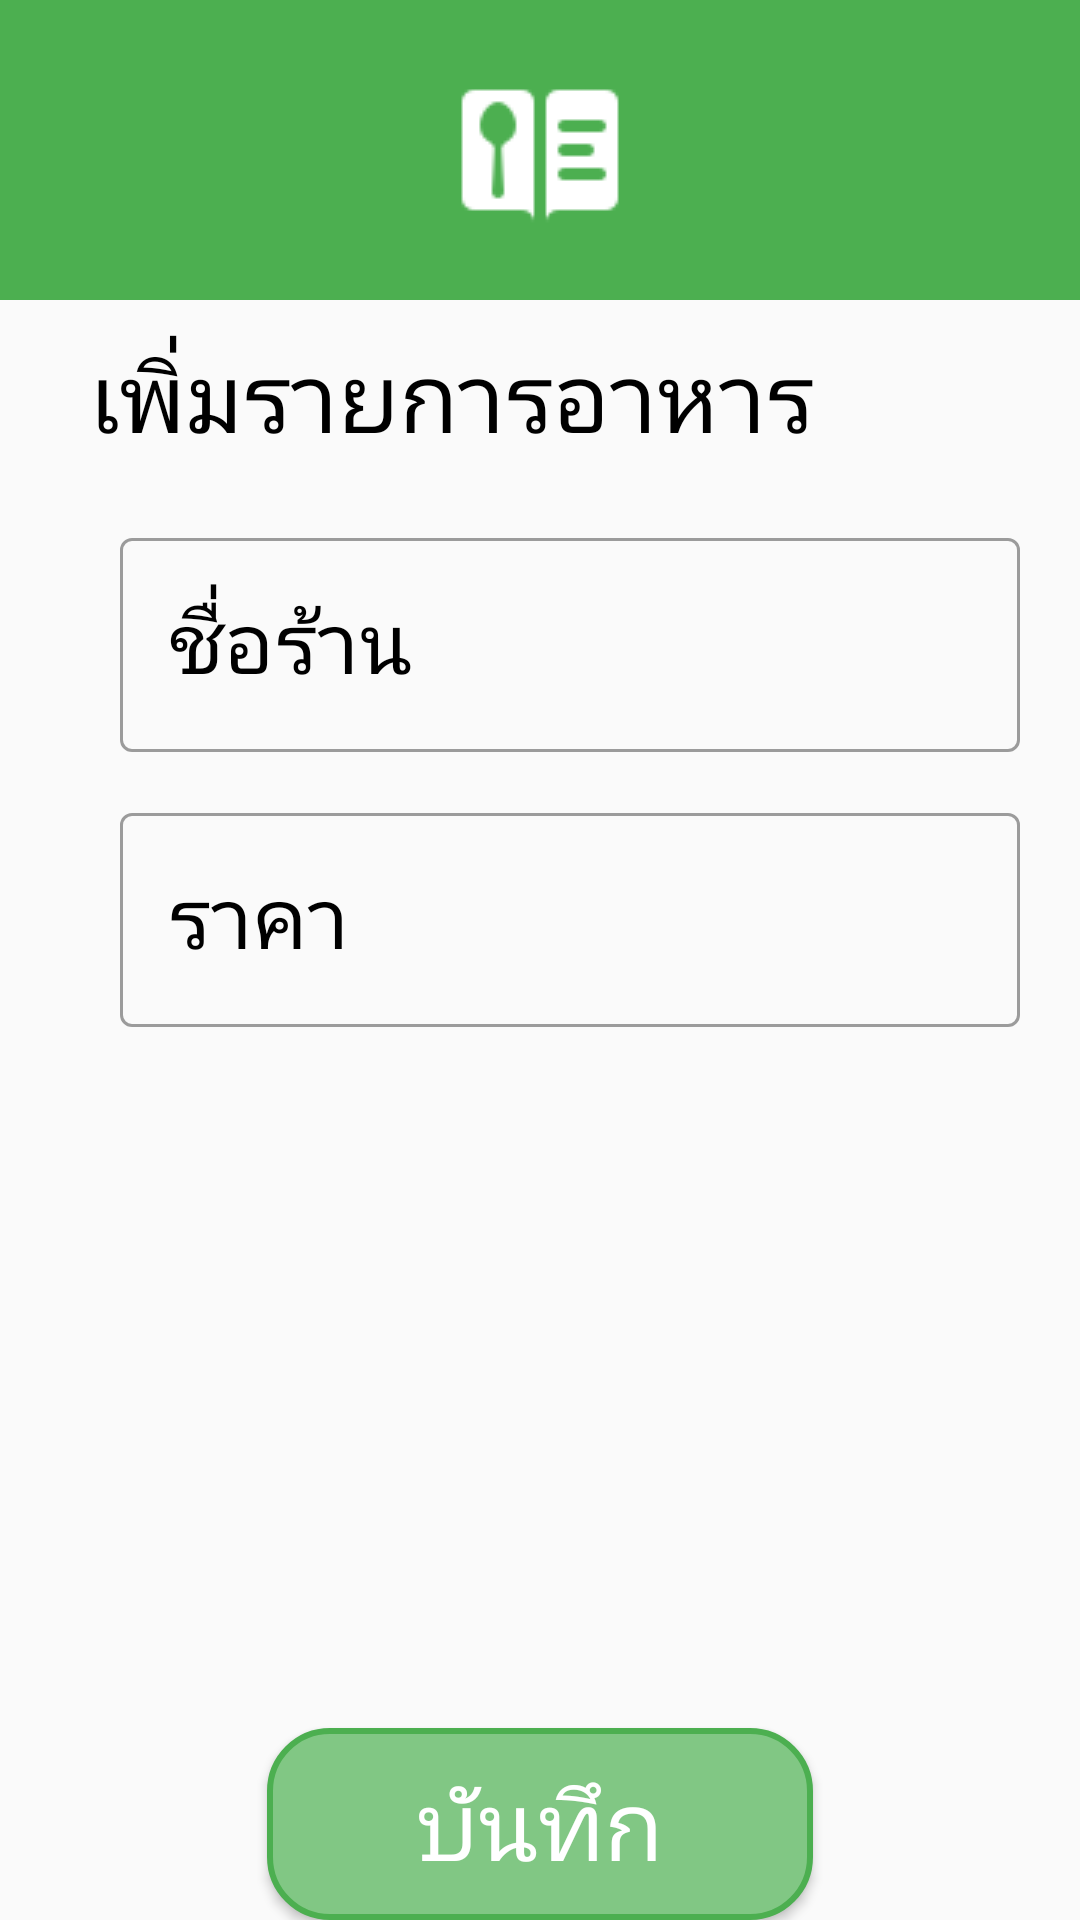

Android layout source for this screen:
<!-- AndroidManifest.xml: application theme AppTheme.NoActionBar -->
<!-- res/layout/activity_add_menu.xml -->
<?xml version="1.0" encoding="utf-8"?>
<RelativeLayout xmlns:android="http://schemas.android.com/apk/res/android"
    xmlns:app="http://schemas.android.com/apk/res-auto"
    xmlns:tools="http://schemas.android.com/tools"
    android:layout_width="match_parent"
    android:layout_height="match_parent"
    tools:context=".AddMenuActivity">

    <LinearLayout
        android:id="@+id/headerlayout"
        android:gravity="center"
        android:background="@color/green_active"
        android:padding="20dp"
        android:layout_width="match_parent"
        android:layout_height="wrap_content">
        <ImageView
            android:background="@drawable/icons8_restaurant_menu_60px_1"
            android:layout_width="wrap_content"
            android:layout_height="wrap_content"/>
    </LinearLayout>

    <TextView
        android:id="@+id/textaddmenu"
        android:layout_marginStart="30dp"
        android:layout_marginTop="10dp"
        android:textColor="@color/black"
        android:textSize="@dimen/txt_size_rvitem_name_L"
        android:text="@string/addmenu"
        android:layout_below="@+id/headerlayout"
        android:layout_width="wrap_content"
        android:layout_height="wrap_content"/>
    <com.google.android.material.textfield.TextInputLayout
        android:id="@+id/editMenuname_text_layout"
        style="@style/Widget.MaterialComponents.TextInputLayout.OutlinedBox"
        android:layout_width="match_parent"
        android:layout_height="wrap_content"
        android:layout_below="@id/textaddmenu"
        android:layout_marginStart="40dp"
        android:layout_marginTop="20dp"
        android:layout_marginEnd="20dp"
        android:layout_marginBottom="5dp"
        android:hint="@string/RestaurantName"
        android:textColorHint="@color/black"
        app:endIconMode="clear_text"
        app:hintTextColor="@color/black">

        <com.google.android.material.textfield.TextInputEditText
            android:id="@+id/editMenuname"
            android:layout_width="match_parent"
            android:layout_height="wrap_content"
            android:imeOptions="actionDone"
            android:inputType="textNoSuggestions"
            android:textSize="28sp" />
    </com.google.android.material.textfield.TextInputLayout>

    <com.google.android.material.textfield.TextInputLayout
        android:id="@+id/editPrice_text_layout"
        style="@style/Widget.MaterialComponents.TextInputLayout.OutlinedBox"
        android:layout_width="match_parent"
        android:layout_height="wrap_content"
        android:layout_below="@id/editMenuname_text_layout"
        android:layout_marginStart="40dp"
        android:layout_marginTop="10dp"
        android:layout_marginEnd="20dp"
        android:layout_marginBottom="5dp"
        android:hint="@string/price"
        android:textColorHint="@color/black"
        app:endIconMode="clear_text"
        app:hintTextColor="@color/black">

        <com.google.android.material.textfield.TextInputEditText
            android:id="@+id/editPrice"
            android:layout_width="match_parent"
            android:layout_height="wrap_content"
            android:imeOptions="actionDone"
            android:inputType="textNoSuggestions"
            android:textSize="28sp" />
    </com.google.android.material.textfield.TextInputLayout>
    <Button
        android:layout_centerHorizontal="true"
        android:layout_alignParentBottom="true"
        android:id="@+id/save_btn"
        android:layout_width="wrap_content"
        android:layout_height="wrap_content"
        android:layout_marginStart="10dp"
        android:background="@drawable/green_btn"
        android:paddingStart="50dp"
        android:paddingTop="10dp"
        android:paddingEnd="50dp"
        android:paddingBottom="10dp"
        android:text="@string/save"
        android:textColor="@color/white"
        android:textSize="@dimen/txt_size_rvitem_name_L" />

</RelativeLayout>
<!-- resources referenced by this layout -->
<resources>
  <color name="black">#000000</color>
  <color name="green_active">#4caf50</color>
  <color name="white">#ffffff</color>
  <dimen name="txt_size_rvitem_name_L">32sp</dimen>
  <!-- drawable green_btn (drawable) -->
  <?xml version="1.0" encoding="utf-8"?>
  <shape xmlns:android="http://schemas.android.com/apk/res/android"
      android:shape="rectangle">
      <solid android:color="@color/green_inactive" />
      <stroke
          android:width="2dp"
          android:color="@color/green_active" />
      <corners
          android:bottomLeftRadius="20dp"
          android:bottomRightRadius="20dp"
          android:radius="20dp"
          android:topLeftRadius="20dp"
          android:topRightRadius="20dp" />
  </shape>
  <!-- drawable icons8_restaurant_menu_60px_1: png bitmap (drawable, 1042 bytes) -->
  <string name="RestaurantName">ชื่อร้าน</string>
  <string name="addmenu">เพิ่มรายการอาหาร</string>
  <string name="price">ราคา</string>
  <string name="save">บันทึก</string>
  <style name="AppTheme.NoActionBar" parent="Theme.MaterialComponents.Light.NoActionBar.Bridge">
          <item name="windowActionBar">false</item>
          <item name="windowNoTitle">true</item>
          <item name="colorPrimary">@color/colorPrimary</item>
          <item name="colorPrimaryDark">@color/colorPrimaryDark</item>
          <item name="colorAccent">@color/colorAccent</item>
          <item name="materialCalendarStyle">@style/Widget.MaterialComponents.MaterialCalendar</item>
          <item name="materialCalendarFullscreenTheme">
              @style/ThemeOverlay.MaterialComponents.MaterialCalendar.Fullscreen
          </item>
          <item name="materialCalendarTheme">@style/ThemeOverlay.MaterialComponents.MaterialCalendar
          </item>
          <item name="popupMenuStyle">@style/Widget.MaterialComponents.PopupMenu</item>
          <item name="android:contextDescription" tools:targetApi="n_mr1">@style/Widget.MaterialComponents.PopupMenu.ContextMenu</item>
          <item name="actionOverflowMenuStyle">@style/Widget.MaterialComponents.PopupMenu.Overflow</item>
  
          
          <item name="material_dialog_background">#FFFFFF</item>
          <item name="material_dialog_title_text_color">#000000</item>
          <item name="material_dialog_message_text_color">#5F5F5F</item>
          <item name="material_dialog_positive_button_color">@color/red_active</item>
          <item name="material_dialog_positive_button_text_color">#FFFFFF</item>
          <item name="material_dialog_negative_button_text_color">@color/red_active</item>
      </style>
  <color name="green_inactive">#81c784</color>
  <color name="colorPrimary">#6200EE</color>
  <color name="colorPrimaryDark">#3700B3</color>
  <color name="colorAccent">#03DAC5</color>
  <color name="red_active">#f44336</color>
</resources>
